Run: headless pygame with SDL's dummy video driver; simulated clock (each Clock.tick advances the game by its frame time, no real sleeping); random seed 0; keys injected as events and as key.get_pressed() state; no mouse input.
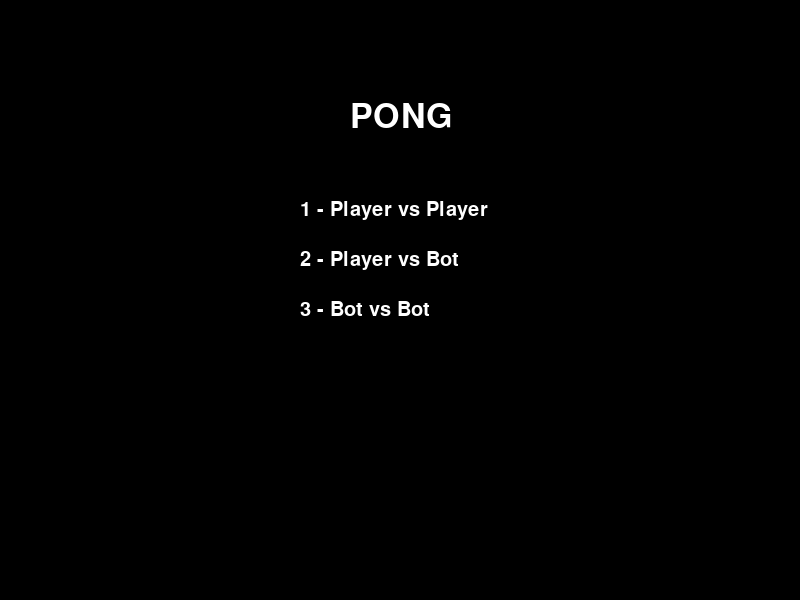
Frame 1 of 4 · flips 1–60 · no input
Frame 2 of 4 · flips 61–180 · tapped SPACE, RETURN · held RIGHT (→), D · screen unchanged from frame 1, image omitted
Frame 3 of 4 · flips 181–300 · held DOWN (↓), S · screen unchanged from frame 2, image omitted
Frame 4 of 4 · flips 301–420 · held LEFT (←), A, UP (↑), W · screen unchanged from frame 3, image omitted

The pygame program that drew these frames:

# imports
import random
import pygame

# we make the pygame thing work
pygame.init()
# screen resolution

WIDTH = 800
HEIGHT = 600

screen = pygame.display.set_mode((WIDTH, HEIGHT))
screen_clock = pygame.time.Clock() #clock is used for fps apparently

# Game settings
PADDLE_SPEED = 6
BOT_SPEED = 4
BOT2_SPEED = 5 

BALL_ACCELERATION = 0.05
BALL_MAX_SPEED = 5
BALL_BOUNCE_RANDOMNESS = 0.5

p1points = 0
p2points = 0

running = True
waiting = False
wait_start = 0

# 0 - Menu
# 1 - Player vs Player 
# 2 - Player vs Bot 
# 3 - Bot vs Bot
gamemode = 0


# Paddle 1
#x, y, width, height
paddle = pygame.Rect(100, 200, 20, 100)
paddle2 = pygame.Rect(700, 200, 20, 100)

# Ball
ball = pygame.Rect(400, 300, 15, 15)

ball_x = float(ball.x)
ball_y = float(ball.y)

def return_ball_vel():
    x = random.choice([-4, 4])
    y = random.choice([-2, -1, 1, 2])

    return x, y

ball_vel_x, ball_vel_y = return_ball_vel()

# Fonts
font = pygame.font.Font(None, 30)
menu_font = pygame.font.Font(None, 50)

def reset_ball():
    global ball_x, ball_y

    ball_x = WIDTH / 2
    ball_y = HEIGHT / 2

    ball.x = int(ball_x)
    ball.y = int(ball_y)

    return return_ball_vel()

def draw_menu():
    title = menu_font.render("PONG", True, (255, 255, 255))
    screen.blit(title, (350, 100))

    pvp = font.render("1 - Player vs Player", True, (255, 255, 255))
    screen.blit(pvp, (300, 200))

    pvai = font.render("2 - Player vs Bot", True, (255, 255, 255))
    screen.blit(pvai, (300, 250))

    aivai = font.render("3 - Bot vs Bot", True, (255, 255, 255))
    screen.blit(aivai, (300, 300))

def draw_game():
    pygame.draw.rect(screen, (255, 255, 255), paddle)
    pygame.draw.rect(screen, (255, 255, 255), paddle2)
    pygame.draw.rect(screen, (255, 255, 255), ball)

    p1 = font.render(f"P1: {p1points}", True, (255, 255, 255))
    screen.blit(p1, (5, 10))

    p2 = font.render(f"P2: {p2points}", True, (255, 255, 255))
    screen.blit(p2, (700, 10))

def handle_scoring():
    global p1points, p2points
    global ball_vel_x, ball_vel_y
    global waiting, wait_start

    if ball.right <= 0:
        p2points += 1
        ball_vel_x, ball_vel_y = reset_ball()
        waiting = True
        wait_start = pygame.time.get_ticks()

    elif ball.left >= WIDTH:
        p1points += 1
        ball_vel_x, ball_vel_y = reset_ball()
        waiting = True
        wait_start = pygame.time.get_ticks()

    if waiting:
        if pygame.time.get_ticks() - wait_start >= 1000:
            waiting = False

def move_ball():
    global ball_x, ball_y
    global ball_vel_x, ball_vel_y

    steps = max(1, int(max(abs(ball_vel_x), abs(ball_vel_y))))

    for _ in range(steps):
        ball_x += ball_vel_x / steps
        ball_y += ball_vel_y / steps

        ball.x = int(ball_x)
        ball.y = int(ball_y)

        # Top and bottom collision
        if ball_y <= 0:
            ball_y = 0
            ball_vel_y = abs(ball_vel_y)

        elif ball_y + ball.height >= HEIGHT:
            ball_y = HEIGHT - ball.height
            ball_vel_y = -abs(ball_vel_y)

        # Paddle 1 collision
        if ball_vel_x < 0 and ball.colliderect(paddle):
            ball_x = paddle.right
            ball_vel_x = abs(ball_vel_x)

            hit_pos = (ball.centery - paddle.centery) / (paddle.height / 2)

            ball_vel_y = (hit_pos * 4 + random.uniform(-BALL_BOUNCE_RANDOMNESS, BALL_BOUNCE_RANDOMNESS))

            if abs(ball_vel_y) < 2:
                if ball_vel_y >= 0: ball_vel_y = 2
                else: ball_vel_y = -2

            ball_vel_x += BALL_ACCELERATION
            if ball_vel_x > BALL_MAX_SPEED: ball_vel_x = BALL_MAX_SPEED

        # Paddle 2 collision
        if ball_vel_x > 0 and ball.colliderect(paddle2):
            ball_x = paddle2.left - ball.width
            ball_vel_x = -abs(ball_vel_x)

            hit_pos = (ball.centery - paddle2.centery) / (paddle2.height / 2)

            ball_vel_y = (hit_pos * 4 + random.uniform(-BALL_BOUNCE_RANDOMNESS, BALL_BOUNCE_RANDOMNESS))

            if abs(ball_vel_y) < 2:
                if ball_vel_y >= 0: ball_vel_y = 2
                else: ball_vel_y = -2

            ball_vel_x -= BALL_ACCELERATION
            if abs(ball_vel_x) > BALL_MAX_SPEED: ball_vel_x = -BALL_MAX_SPEED

        ball.x = int(ball_x)
        ball.y = int(ball_y)

def move_paddles(keys):
    if gamemode == 1 or gamemode == 2:
        if keys[pygame.K_w]: paddle.y -= PADDLE_SPEED
        if keys[pygame.K_s]: paddle.y += PADDLE_SPEED

    if gamemode == 1:
        if keys[pygame.K_UP]: paddle2.y -= PADDLE_SPEED
        if keys[pygame.K_DOWN]: paddle2.y += PADDLE_SPEED

    elif gamemode == 2:
        if ball.centery < paddle2.centery: paddle2.y -= BOT_SPEED
        if ball.centery > paddle2.centery: paddle2.y += BOT_SPEED

    elif gamemode == 3:
        if ball.centery < paddle.centery: paddle.y -= BOT_SPEED
        if ball.centery > paddle.centery: paddle.y += BOT_SPEED

        if ball.centery < paddle2.centery: paddle2.y -= BOT2_SPEED
        if ball.centery > paddle2.centery: paddle2.y += BOT2_SPEED

    paddle.clamp_ip(pygame.Rect(0, 0, 275, HEIGHT))
    paddle2.clamp_ip(pygame.Rect(525, 0, 275, HEIGHT))

def handle_events():
    global running, gamemode

    for evt in pygame.event.get():
        if evt.type == pygame.QUIT:
            running = False

        if gamemode == 0 and evt.type == pygame.KEYDOWN:
            if evt.key == pygame.K_1:
                gamemode = 1
            elif evt.key == pygame.K_2:
                gamemode = 2
            elif evt.key == pygame.K_3:
                gamemode = 3

    keys = pygame.key.get_pressed()

    if keys[pygame.K_ESCAPE]:
        running = False

    return keys

while running:
    handle_events()
    screen.fill((0, 0, 0))
    if gamemode == 0: draw_menu()
    else:
        draw_game()

        keys = pygame.key.get_pressed()
        move_paddles(keys)
        handle_scoring()

        if not waiting:
            move_ball()

    pygame.display.flip()
    screen_clock.tick(60)

pygame.quit()
